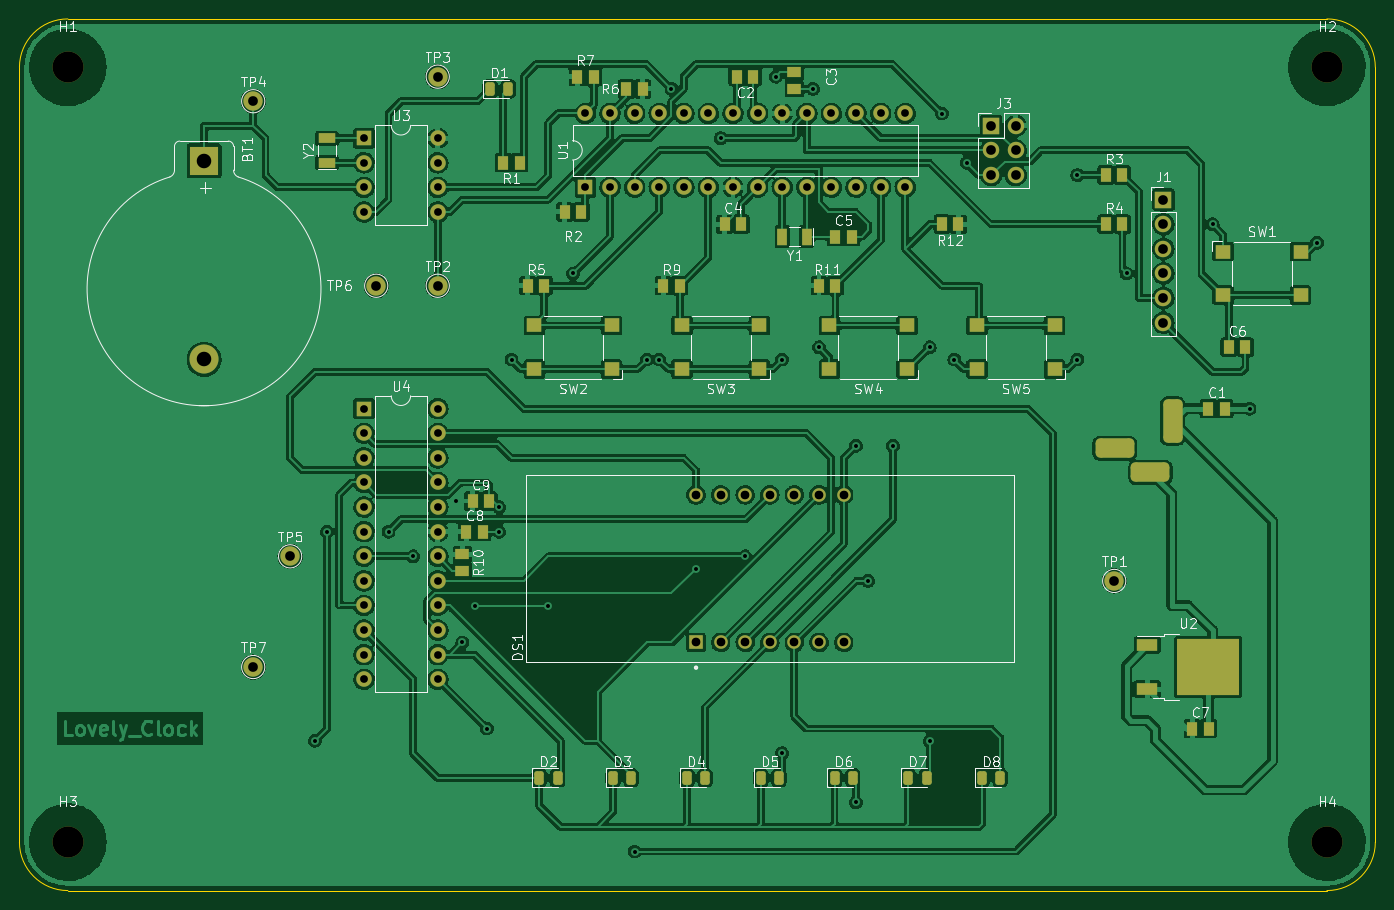
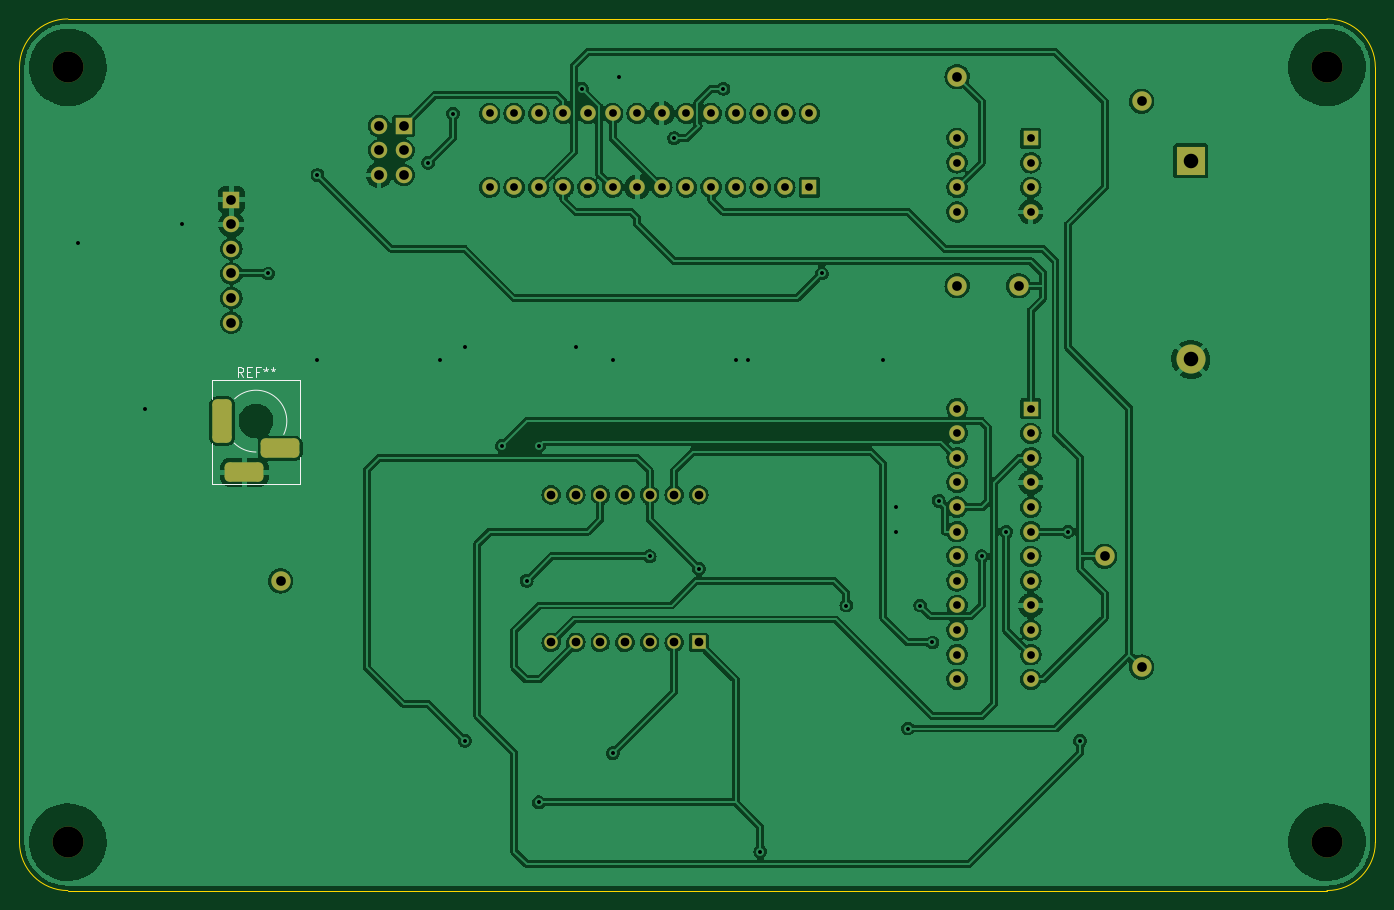
Circuit board: 10 layer files. Board 140.0 x 90.0 mm.
- bottom_copper: first_project-B_Cu.gbr (323506 bytes)
- bottom_mask: first_project-B_Mask.gbr (4330 bytes)
- paste: first_project-B_Paste.gbr (524 bytes)
- bottom_silk: first_project-B_Silkscreen.gbr (5800 bytes)
- outline: first_project-Edge_Cuts.gbr (968 bytes)
- top_copper: first_project-F_Cu.gbr (476113 bytes)
- top_mask: first_project-F_Mask.gbr (7360 bytes)
- paste: first_project-F_Paste.gbr (4121 bytes)
- top_silk: first_project-F_Silkscreen.gbr (47489 bytes)
- drill: first_project.drl (2918 bytes)

=== bottom_copper: first_project-B_Cu.gbr (323506 bytes, source omitted) ===
=== bottom_mask: first_project-B_Mask.gbr ===
%TF.GenerationSoftware,KiCad,Pcbnew,6.0.6-3a73a75311~116~ubuntu20.04.1*%
%TF.CreationDate,2022-07-22T21:09:37-04:00*%
%TF.ProjectId,first_project,66697273-745f-4707-926f-6a6563742e6b,rev?*%
%TF.SameCoordinates,PX4c4b400PY8a48640*%
%TF.FileFunction,Soldermask,Bot*%
%TF.FilePolarity,Negative*%
%FSLAX46Y46*%
G04 Gerber Fmt 4.6, Leading zero omitted, Abs format (unit mm)*
G04 Created by KiCad (PCBNEW 6.0.6-3a73a75311~116~ubuntu20.04.1) date 2022-07-22 21:09:37*
%MOMM*%
%LPD*%
G01*
G04 APERTURE LIST*
G04 Aperture macros list*
%AMRoundRect*
0 Rectangle with rounded corners*
0 $1 Rounding radius*
0 $2 $3 $4 $5 $6 $7 $8 $9 X,Y pos of 4 corners*
0 Add a 4 corners polygon primitive as box body*
4,1,4,$2,$3,$4,$5,$6,$7,$8,$9,$2,$3,0*
0 Add four circle primitives for the rounded corners*
1,1,$1+$1,$2,$3*
1,1,$1+$1,$4,$5*
1,1,$1+$1,$6,$7*
1,1,$1+$1,$8,$9*
0 Add four rect primitives between the rounded corners*
20,1,$1+$1,$2,$3,$4,$5,0*
20,1,$1+$1,$4,$5,$6,$7,0*
20,1,$1+$1,$6,$7,$8,$9,0*
20,1,$1+$1,$8,$9,$2,$3,0*%
G04 Aperture macros list end*
%ADD10C,3.200000*%
%ADD11R,1.600000X1.600000*%
%ADD12O,1.600000X1.600000*%
%ADD13C,2.000000*%
%ADD14O,1.700000X1.700000*%
%ADD15R,1.700000X1.700000*%
%ADD16R,3.000000X3.000000*%
%ADD17C,3.000000*%
%ADD18R,1.400000X1.400000*%
%ADD19C,1.400000*%
%ADD20RoundRect,0.500000X0.500000X-1.750000X0.500000X1.750000X-0.500000X1.750000X-0.500000X-1.750000X0*%
%ADD21RoundRect,0.500000X1.500000X0.500000X-1.500000X0.500000X-1.500000X-0.500000X1.500000X-0.500000X0*%
G04 APERTURE END LIST*
D10*
%TO.C,H4*%
X135000000Y5000000D03*
%TD*%
D11*
%TO.C,U4*%
X35580000Y49755000D03*
D12*
X35580000Y47215000D03*
X35580000Y44675000D03*
X35580000Y42135000D03*
X35580000Y39595000D03*
X35580000Y37055000D03*
X35580000Y34515000D03*
X35580000Y31975000D03*
X35580000Y29435000D03*
X35580000Y26895000D03*
X35580000Y24355000D03*
X35580000Y21815000D03*
X43200000Y21815000D03*
X43200000Y24355000D03*
X43200000Y26895000D03*
X43200000Y29435000D03*
X43200000Y31975000D03*
X43200000Y34515000D03*
X43200000Y37055000D03*
X43200000Y39595000D03*
X43200000Y42135000D03*
X43200000Y44675000D03*
X43200000Y47215000D03*
X43200000Y49755000D03*
%TD*%
D13*
%TO.C,TP2*%
X43190000Y62450000D03*
%TD*%
%TO.C,TP6*%
X36840000Y62450000D03*
%TD*%
%TO.C,TP4*%
X24140000Y81500000D03*
%TD*%
D14*
%TO.C,J1*%
X118120000Y58640000D03*
X118120000Y61180000D03*
X118120000Y63720000D03*
X118120000Y66260000D03*
X118120000Y68800000D03*
D15*
X118120000Y71340000D03*
%TD*%
D11*
%TO.C,U3*%
X35580000Y77680000D03*
D12*
X35580000Y75140000D03*
X35580000Y72600000D03*
X35580000Y70060000D03*
X43200000Y70060000D03*
X43200000Y72600000D03*
X43200000Y75140000D03*
X43200000Y77680000D03*
%TD*%
D13*
%TO.C,TP7*%
X24140000Y23080000D03*
%TD*%
%TO.C,TP1*%
X113040000Y31970000D03*
%TD*%
D10*
%TO.C,H2*%
X135000000Y85000000D03*
%TD*%
D16*
%TO.C,BT1*%
X19059984Y75333686D03*
D17*
X19059984Y54843686D03*
%TD*%
D10*
%TO.C,H3*%
X5000000Y5000000D03*
%TD*%
%TO.C,H1*%
X5000000Y85000000D03*
%TD*%
D13*
%TO.C,TP3*%
X43190000Y84040000D03*
%TD*%
%TO.C,TP5*%
X27950000Y34510000D03*
%TD*%
D18*
%TO.C,DS1*%
X69860000Y25620000D03*
D19*
X72400000Y25620000D03*
X74940000Y25620000D03*
X77480000Y25620000D03*
X80020000Y25620000D03*
X82560000Y25620000D03*
X85100000Y25620000D03*
X85100000Y40860000D03*
X82560000Y40860000D03*
X80020000Y40860000D03*
X77480000Y40860000D03*
X74940000Y40860000D03*
X72400000Y40860000D03*
X69860000Y40860000D03*
%TD*%
D15*
%TO.C,J3*%
X100340000Y78960000D03*
D14*
X102880000Y78960000D03*
X100340000Y76420000D03*
X102880000Y76420000D03*
X100340000Y73880000D03*
X102880000Y73880000D03*
%TD*%
D11*
%TO.C,U1*%
X58440000Y72620000D03*
D12*
X60980000Y72620000D03*
X63520000Y72620000D03*
X66060000Y72620000D03*
X68600000Y72620000D03*
X71140000Y72620000D03*
X73680000Y72620000D03*
X76220000Y72620000D03*
X78760000Y72620000D03*
X81300000Y72620000D03*
X83840000Y72620000D03*
X86380000Y72620000D03*
X88920000Y72620000D03*
X91460000Y72620000D03*
X91460000Y80240000D03*
X88920000Y80240000D03*
X86380000Y80240000D03*
X83840000Y80240000D03*
X81300000Y80240000D03*
X78760000Y80240000D03*
X76220000Y80240000D03*
X73680000Y80240000D03*
X71140000Y80240000D03*
X68600000Y80240000D03*
X66060000Y80240000D03*
X63520000Y80240000D03*
X60980000Y80240000D03*
X58440000Y80240000D03*
%TD*%
D20*
%TO.C,J2*%
X119080000Y48480000D03*
D21*
X116780000Y43180000D03*
X113080000Y45680000D03*
%TD*%
M02*

=== paste: first_project-B_Paste.gbr ===
%TF.GenerationSoftware,KiCad,Pcbnew,6.0.6-3a73a75311~116~ubuntu20.04.1*%
%TF.CreationDate,2022-07-22T21:09:37-04:00*%
%TF.ProjectId,first_project,66697273-745f-4707-926f-6a6563742e6b,rev?*%
%TF.SameCoordinates,PX4c4b400PY8a48640*%
%TF.FileFunction,Paste,Bot*%
%TF.FilePolarity,Positive*%
%FSLAX46Y46*%
G04 Gerber Fmt 4.6, Leading zero omitted, Abs format (unit mm)*
G04 Created by KiCad (PCBNEW 6.0.6-3a73a75311~116~ubuntu20.04.1) date 2022-07-22 21:09:37*
%MOMM*%
%LPD*%
G01*
G04 APERTURE LIST*
G04 APERTURE END LIST*
M02*

=== bottom_silk: first_project-B_Silkscreen.gbr (5800 bytes, source omitted) ===
=== outline: first_project-Edge_Cuts.gbr ===
%TF.GenerationSoftware,KiCad,Pcbnew,6.0.6-3a73a75311~116~ubuntu20.04.1*%
%TF.CreationDate,2022-07-22T21:09:38-04:00*%
%TF.ProjectId,first_project,66697273-745f-4707-926f-6a6563742e6b,rev?*%
%TF.SameCoordinates,PX4c4b400PY8a48640*%
%TF.FileFunction,Profile,NP*%
%FSLAX46Y46*%
G04 Gerber Fmt 4.6, Leading zero omitted, Abs format (unit mm)*
G04 Created by KiCad (PCBNEW 6.0.6-3a73a75311~116~ubuntu20.04.1) date 2022-07-22 21:09:38*
%MOMM*%
%LPD*%
G01*
G04 APERTURE LIST*
%TA.AperFunction,Profile*%
%ADD10C,0.050000*%
%TD*%
G04 APERTURE END LIST*
D10*
X140000000Y85000000D02*
X140000000Y5000000D01*
X0Y85000000D02*
X0Y5000000D01*
X5000000Y90000000D02*
G75*
G03*
X0Y85000000I0J-5000000D01*
G01*
X0Y5000000D02*
G75*
G03*
X5000000Y0I5000000J0D01*
G01*
X135000000Y0D02*
G75*
G03*
X140000000Y5000000I0J5000000D01*
G01*
X135000000Y90000000D02*
X5000000Y90000000D01*
X140000000Y85000000D02*
G75*
G03*
X135000000Y90000000I-5000000J0D01*
G01*
X135000000Y0D02*
X5000000Y0D01*
M02*

=== top_copper: first_project-F_Cu.gbr (476113 bytes, source omitted) ===
=== top_mask: first_project-F_Mask.gbr (7360 bytes, source omitted) ===
=== paste: first_project-F_Paste.gbr ===
%TF.GenerationSoftware,KiCad,Pcbnew,6.0.6-3a73a75311~116~ubuntu20.04.1*%
%TF.CreationDate,2022-07-22T21:09:37-04:00*%
%TF.ProjectId,first_project,66697273-745f-4707-926f-6a6563742e6b,rev?*%
%TF.SameCoordinates,PX4c4b400PY8a48640*%
%TF.FileFunction,Paste,Top*%
%TF.FilePolarity,Positive*%
%FSLAX46Y46*%
G04 Gerber Fmt 4.6, Leading zero omitted, Abs format (unit mm)*
G04 Created by KiCad (PCBNEW 6.0.6-3a73a75311~116~ubuntu20.04.1) date 2022-07-22 21:09:37*
%MOMM*%
%LPD*%
G01*
G04 APERTURE LIST*
G04 Aperture macros list*
%AMRoundRect*
0 Rectangle with rounded corners*
0 $1 Rounding radius*
0 $2 $3 $4 $5 $6 $7 $8 $9 X,Y pos of 4 corners*
0 Add a 4 corners polygon primitive as box body*
4,1,4,$2,$3,$4,$5,$6,$7,$8,$9,$2,$3,0*
0 Add four circle primitives for the rounded corners*
1,1,$1+$1,$2,$3*
1,1,$1+$1,$4,$5*
1,1,$1+$1,$6,$7*
1,1,$1+$1,$8,$9*
0 Add four rect primitives between the rounded corners*
20,1,$1+$1,$2,$3,$4,$5,0*
20,1,$1+$1,$4,$5,$6,$7,0*
20,1,$1+$1,$6,$7,$8,$9,0*
20,1,$1+$1,$8,$9,$2,$3,0*%
G04 Aperture macros list end*
%ADD10R,1.150000X1.400000*%
%ADD11R,1.000000X1.800000*%
%ADD12RoundRect,0.243750X-0.243750X-0.456250X0.243750X-0.456250X0.243750X0.456250X-0.243750X0.456250X0*%
%ADD13R,1.600000X1.400000*%
%ADD14R,1.800000X1.000000*%
%ADD15R,1.400000X1.150000*%
%ADD16R,3.050000X2.750000*%
%ADD17R,2.200000X1.200000*%
G04 APERTURE END LIST*
D10*
%TO.C,C7*%
X121080000Y16730000D03*
X122780000Y16730000D03*
%TD*%
D11*
%TO.C,Y1*%
X81270000Y67530000D03*
X78770000Y67530000D03*
%TD*%
D12*
%TO.C,D7*%
X91782500Y11650000D03*
X93657500Y11650000D03*
%TD*%
%TO.C,D5*%
X76542500Y11650000D03*
X78417500Y11650000D03*
%TD*%
D10*
%TO.C,C8*%
X46150000Y37050000D03*
X47850000Y37050000D03*
%TD*%
%TO.C,C9*%
X46785000Y40225000D03*
X48485000Y40225000D03*
%TD*%
D13*
%TO.C,SW1*%
X132280000Y65970000D03*
X124280000Y65970000D03*
X132280000Y61470000D03*
X124280000Y61470000D03*
%TD*%
D10*
%TO.C,C2*%
X75790000Y84040000D03*
X74090000Y84040000D03*
%TD*%
D12*
%TO.C,D8*%
X99402500Y11650000D03*
X101277500Y11650000D03*
%TD*%
D13*
%TO.C,SW2*%
X53160000Y53850000D03*
X61160000Y53850000D03*
X53160000Y58350000D03*
X61160000Y58350000D03*
%TD*%
D10*
%TO.C,R6*%
X64360000Y82770000D03*
X62660000Y82770000D03*
%TD*%
D12*
%TO.C,D2*%
X53682500Y11650000D03*
X55557500Y11650000D03*
%TD*%
D13*
%TO.C,SW3*%
X68400000Y53850000D03*
X76400000Y53850000D03*
X68400000Y58350000D03*
X76400000Y58350000D03*
%TD*%
D12*
%TO.C,D3*%
X61302500Y11650000D03*
X63177500Y11650000D03*
%TD*%
D10*
%TO.C,R2*%
X56310000Y70070000D03*
X58010000Y70070000D03*
%TD*%
D14*
%TO.C,Y2*%
X31760000Y75170000D03*
X31760000Y77670000D03*
%TD*%
D10*
%TO.C,R3*%
X112190000Y73880000D03*
X113890000Y73880000D03*
%TD*%
%TO.C,C5*%
X84250000Y67530000D03*
X85950000Y67530000D03*
%TD*%
%TO.C,R4*%
X112190000Y68800000D03*
X113890000Y68800000D03*
%TD*%
%TO.C,C6*%
X124890000Y56100000D03*
X126590000Y56100000D03*
%TD*%
D12*
%TO.C,D1*%
X48602500Y82770000D03*
X50477500Y82770000D03*
%TD*%
D10*
%TO.C,R1*%
X51660000Y75150000D03*
X49960000Y75150000D03*
%TD*%
D13*
%TO.C,SW4*%
X83640000Y53850000D03*
X91640000Y53850000D03*
X83640000Y58350000D03*
X91640000Y58350000D03*
%TD*%
%TO.C,SW5*%
X98880000Y53850000D03*
X106880000Y53850000D03*
X98880000Y58350000D03*
X106880000Y58350000D03*
%TD*%
D15*
%TO.C,R10*%
X45730000Y34725000D03*
X45730000Y33025000D03*
%TD*%
D10*
%TO.C,C4*%
X72820000Y68800000D03*
X74520000Y68800000D03*
%TD*%
%TO.C,R7*%
X57580000Y84040000D03*
X59280000Y84040000D03*
%TD*%
%TO.C,R9*%
X66470000Y62450000D03*
X68170000Y62450000D03*
%TD*%
D15*
%TO.C,C3*%
X80020000Y84470000D03*
X80020000Y82770000D03*
%TD*%
D10*
%TO.C,C1*%
X122770000Y49750000D03*
X124470000Y49750000D03*
%TD*%
%TO.C,R12*%
X96960000Y68800000D03*
X95260000Y68800000D03*
%TD*%
D16*
%TO.C,U2*%
X121085000Y24605000D03*
X121085000Y21555000D03*
X124435000Y24605000D03*
X124435000Y21555000D03*
D17*
X116460000Y25360000D03*
X116460000Y20800000D03*
%TD*%
D10*
%TO.C,R5*%
X52500000Y62450000D03*
X54200000Y62450000D03*
%TD*%
%TO.C,R11*%
X82560000Y62450000D03*
X84260000Y62450000D03*
%TD*%
D12*
%TO.C,D6*%
X84162500Y11650000D03*
X86037500Y11650000D03*
%TD*%
%TO.C,D4*%
X68922500Y11650000D03*
X70797500Y11650000D03*
%TD*%
M02*

=== top_silk: first_project-F_Silkscreen.gbr (47489 bytes, source omitted) ===
=== drill: first_project.drl ===
M48
; DRILL file {KiCad 6.0.6-3a73a75311~116~ubuntu20.04.1} date Fri 22 Jul 2022 09:10:04 PM EDT
; FORMAT={-:-/ absolute / inch / decimal}
; #@! TF.CreationDate,2022-07-22T21:10:04-04:00
; #@! TF.GenerationSoftware,Kicad,Pcbnew,6.0.6-3a73a75311~116~ubuntu20.04.1
; #@! TF.FileFunction,MixedPlating,1,2
FMAT,2
INCH
; #@! TA.AperFunction,Plated,PTH,ViaDrill
T1C0.0160
; #@! TA.AperFunction,Plated,PTH,ComponentDrill
T2C0.0315
; #@! TA.AperFunction,Plated,PTH,ComponentDrill
T3C0.0354
; #@! TA.AperFunction,Plated,PTH,ComponentDrill
T4C0.0394
; #@! TA.AperFunction,Plated,PTH,ComponentDrill
T5C0.0591
; #@! TA.AperFunction,NonPlated,NPTH,ComponentDrill
T6C0.1260
%
G90
G05
T1
X1.2004Y0.6087
X1.2504Y1.4587
X1.5004Y1.4587
X1.6004Y1.3587
X1.7754Y1.5837
X1.8004Y1.0087
X1.8504Y1.1587
X1.9004Y0.6587
X1.9504Y1.5587
X1.9504Y1.4587
X2.0004Y2.1587
X2.1504Y1.1587
X2.2504Y2.5087
X2.5004Y0.1587
X2.5504Y2.1587
X2.6004Y2.1587
X2.6504Y3.2587
X2.7504Y1.3087
X2.8504Y3.0587
X2.9504Y1.3587
X3.0754Y3.3087
X3.1004Y2.1587
X3.1004Y0.5587
X3.2254Y3.2587
X3.2504Y2.2087
X3.4004Y1.8087
X3.4004Y0.3587
X3.4504Y1.2587
X3.5504Y1.8087
X3.7004Y2.2087
X3.7004Y0.6087
X3.7504Y3.1587
X3.8004Y2.1587
X3.8504Y2.9587
X4.3004Y2.9087
X4.3004Y2.1587
X4.5004Y2.5087
X4.8504Y2.7087
X5.0004Y1.9587
X5.2754Y2.6337
T2
X1.4008Y3.0583
X1.4008Y2.9583
X1.4008Y2.8583
X1.4008Y2.7583
X1.4008Y1.9589
X1.4008Y1.8589
X1.4008Y1.7589
X1.4008Y1.6589
X1.4008Y1.5589
X1.4008Y1.4589
X1.4008Y1.3589
X1.4008Y1.2589
X1.4008Y1.1589
X1.4008Y1.0589
X1.4008Y0.9589
X1.4008Y0.8589
X1.7008Y3.0583
X1.7008Y2.9583
X1.7008Y2.8583
X1.7008Y2.7583
X1.7008Y1.9589
X1.7008Y1.8589
X1.7008Y1.7589
X1.7008Y1.6589
X1.7008Y1.5589
X1.7008Y1.4589
X1.7008Y1.3589
X1.7008Y1.2589
X1.7008Y1.1589
X1.7008Y1.0589
X1.7008Y0.9589
X1.7008Y0.8589
X2.3008Y3.1591
X2.3008Y2.8591
X2.4008Y3.1591
X2.4008Y2.8591
X2.5008Y3.1591
X2.5008Y2.8591
X2.6008Y3.1591
X2.6008Y2.8591
X2.7008Y3.1591
X2.7008Y2.8591
X2.8008Y3.1591
X2.8008Y2.8591
X2.9008Y3.1591
X2.9008Y2.8591
X3.0008Y3.1591
X3.0008Y2.8591
X3.1008Y3.1591
X3.1008Y2.8591
X3.2008Y3.1591
X3.2008Y2.8591
X3.3008Y3.1591
X3.3008Y2.8591
X3.4008Y3.1591
X3.4008Y2.8591
X3.5008Y3.1591
X3.5008Y2.8591
X3.6008Y3.1591
X3.6008Y2.8591
T3
X2.7504Y1.6087
X2.7504Y1.0087
X2.8504Y1.6087
X2.8504Y1.0087
X2.9504Y1.6087
X2.9504Y1.0087
X3.0504Y1.6087
X3.0504Y1.0087
X3.1504Y1.6087
X3.1504Y1.0087
X3.2504Y1.6087
X3.2504Y1.0087
X3.3504Y1.6087
X3.3504Y1.0087
T4
X0.9504Y3.2087
X0.9504Y0.9087
X1.1004Y1.3587
X1.4504Y2.4587
X1.7004Y3.3087
X1.7004Y2.4587
X3.9504Y3.1087
X3.9504Y3.0087
X3.9504Y2.9087
X4.0504Y3.1087
X4.0504Y3.0087
X4.0504Y2.9087
X4.4504Y1.2587
X4.6504Y2.8087
X4.6504Y2.7087
X4.6504Y2.6087
X4.6504Y2.5087
X4.6504Y2.4087
X4.6504Y2.3087
T5
X0.7504Y2.9659
X0.7504Y2.1592
T6
X0.1969Y3.3465
X0.1969Y0.1969
X5.315Y3.3465
X5.315Y0.1969
T4
G00X4.4913Y1.7984
M15
G01X4.4126Y1.7984
M16
G05
G00X4.637Y1.7
M15
G01X4.5583Y1.7
M16
G05
G00X4.6882Y1.8594
M15
G01X4.6882Y1.9579
M16
G05
T0
M30
